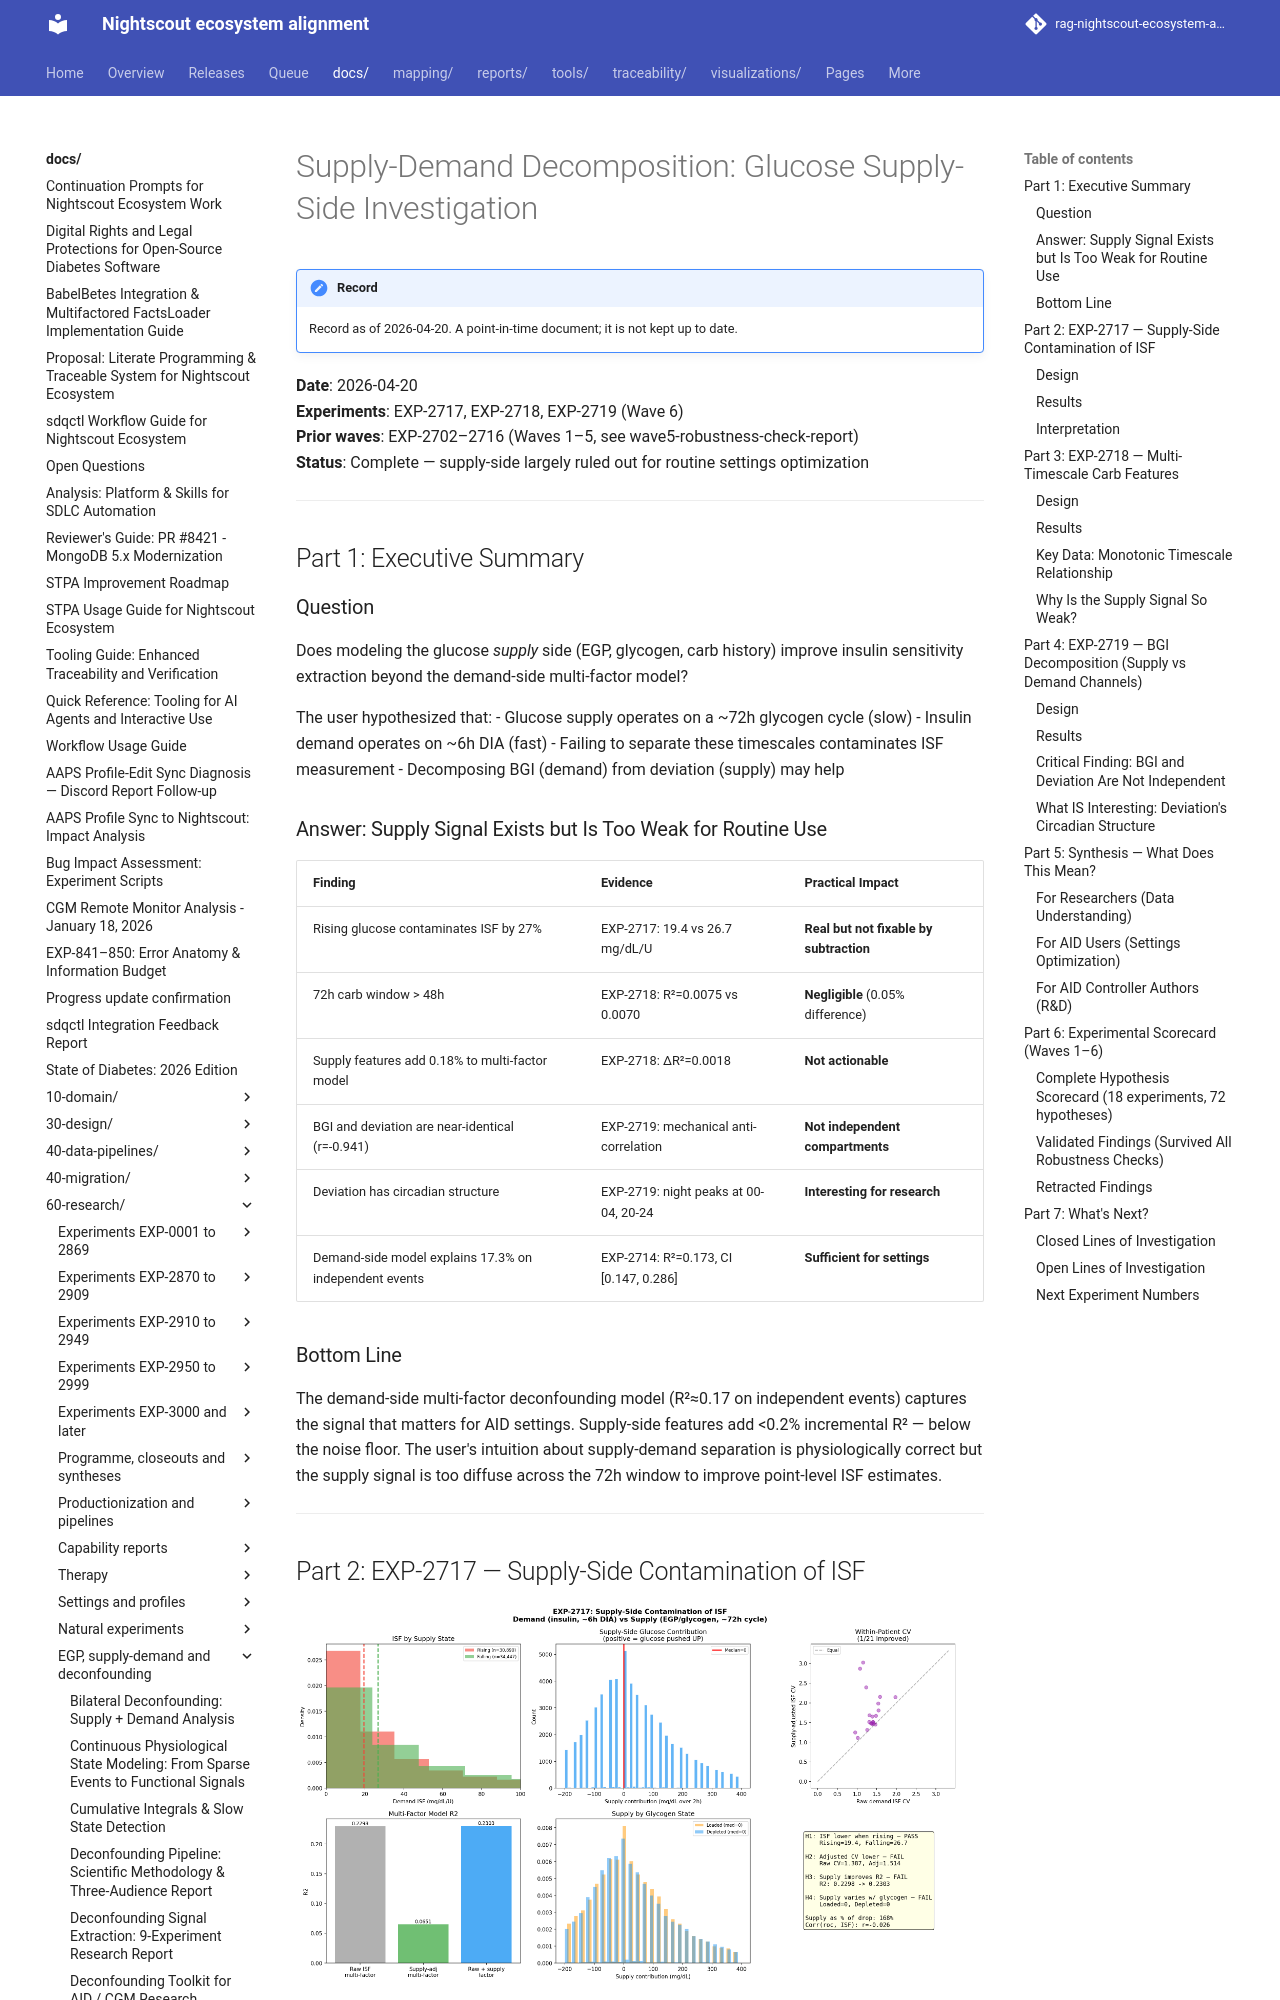

repository: bewest/rag-nightscout-ecosystem-alignment · page: docs/60-research/supply-demand-decomposition-report-2026-04-20.html · generator: mkdocs

# Supply-Demand Decomposition: Glucose Supply-Side Investigation

**Date**: 2026-04-20  
**Experiments**: EXP-2717, EXP-2718, EXP-2719 (Wave 6)  
**Prior waves**: EXP-2702–2716 (Waves 1–5, see wave5-robustness-check-report)  
**Status**: Complete — supply-side largely ruled out for routine settings optimization  

---

## Part 1: Executive Summary

### Question

Does modeling the glucose *supply* side (EGP, glycogen, carb history) improve
insulin sensitivity extraction beyond the demand-side multi-factor model?

The user hypothesized that:
- Glucose supply operates on a ~72h glycogen cycle (slow)
- Insulin demand operates on ~6h DIA (fast)
- Failing to separate these timescales contaminates ISF measurement
- Decomposing BGI (demand) from deviation (supply) may help

### Answer: Supply Signal Exists but Is Too Weak for Routine Use

| Finding | Evidence | Practical Impact |
|---------|----------|-----------------|
| Rising glucose contaminates ISF by 27% | EXP-2717: 19.4 vs 26.7 mg/dL/U | **Real but not fixable by subtraction** |
| 72h carb window > 48h | EXP-2718: R²=0.0075 vs 0.0070 | **Negligible** (0.05% difference) |
| Supply features add 0.18% to multi-factor model | EXP-2718: ΔR²=0.0018 | **Not actionable** |
| BGI and deviation are near-identical (r=-0.941) | EXP-2719: mechanical anti-correlation | **Not independent compartments** |
| Deviation has circadian structure | EXP-2719: night peaks at 00-04, 20-24 | **Interesting for research** |
| Demand-side model explains 17.3% on independent events | EXP-2714: R²=0.173, CI [0.147, 0.286] | **Sufficient for settings** |

### Bottom Line

The demand-side multi-factor deconfounding model (R²≈0.17 on independent events)
captures the signal that matters for AID settings. Supply-side features add <0.2%
incremental R² — below the noise floor. The user's intuition about supply-demand
separation is physiologically correct but the supply signal is too diffuse across
the 72h window to improve point-level ISF estimates.

---

## Part 2: EXP-2717 — Supply-Side Contamination of ISF


![supply contamination](../../visualizations/supply-contamination/supply_contamination.png)

### Design

Test whether glucose rate-of-change (rising vs falling) contaminates ISF estimates,
and whether subtracting the supply contribution improves precision.

- **Supply proxy**: `glucose_roc` (pre-correction 5min rate of change)
- **Adjustment**: `adjusted_drop = observed_drop + (pre_roc × horizon_steps × 5min)`
- **N**: 65,337 events with glucose_roc data
